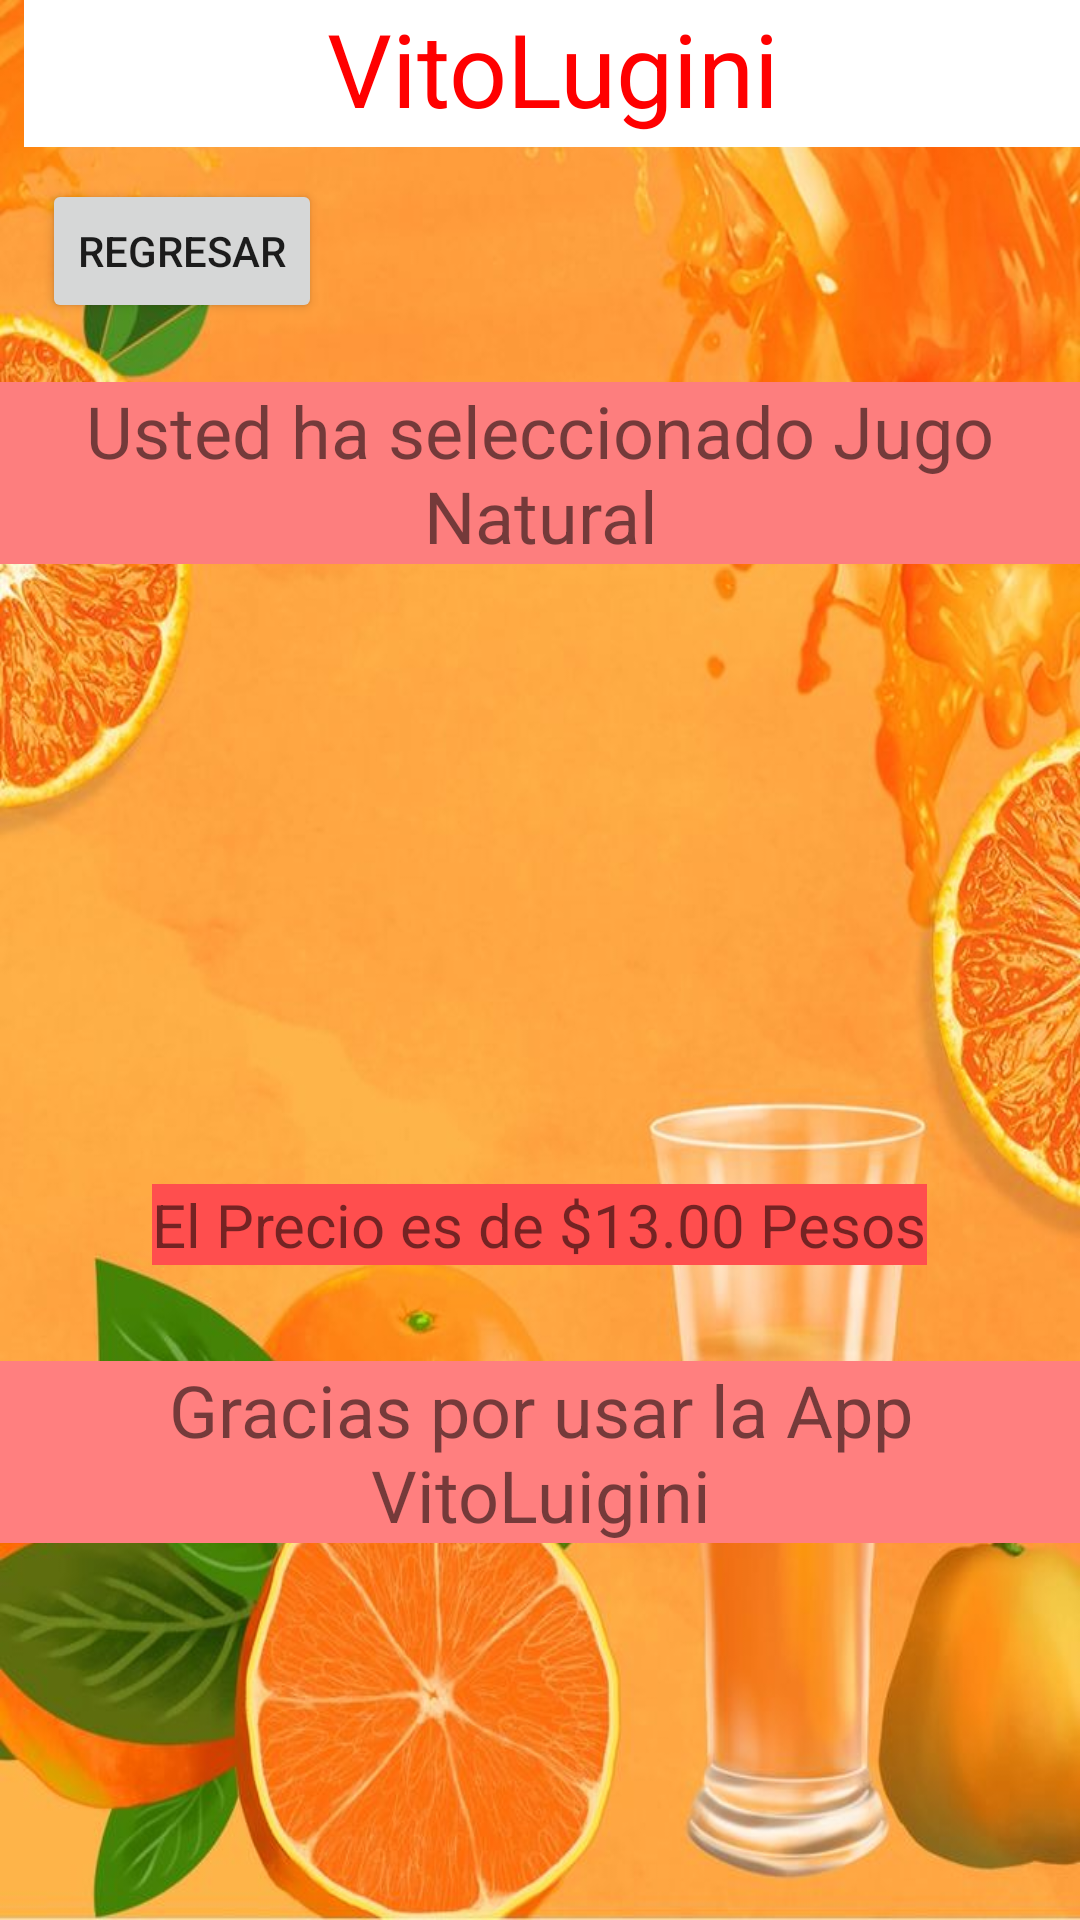

Layout XML and referenced resources for this Android screen:
<!-- AndroidManifest.xml: application theme Theme.VitoLugini -->
<!-- res/layout/activity_jugo_compra.xml -->
<?xml version="1.0" encoding="utf-8"?>
<androidx.constraintlayout.widget.ConstraintLayout xmlns:android="http://schemas.android.com/apk/res/android"
    xmlns:app="http://schemas.android.com/apk/res-auto"
    xmlns:tools="http://schemas.android.com/tools"
    android:layout_width="match_parent"
    android:layout_height="match_parent"
    android:background="@drawable/fondoj"
    tools:context=".JugoCompra">

    <TextView
        android:id="@+id/textView25"
        android:layout_width="wrap_content"
        android:layout_height="wrap_content"
        android:background="#FD7E7E"
        android:text="@string/jugocompra"
        android:textAlignment="center"
        android:textSize="24sp"
        app:layout_constraintBottom_toBottomOf="parent"
        app:layout_constraintEnd_toEndOf="parent"
        app:layout_constraintHorizontal_bias="0.498"
        app:layout_constraintStart_toStartOf="parent"
        app:layout_constraintTop_toTopOf="parent"
        app:layout_constraintVertical_bias="0.22" />

    <TextView
        android:id="@+id/textView26"
        android:layout_width="352dp"
        android:layout_height="49dp"
        android:background="#FFFFFF"
        android:text="VitoLugini"
        android:textAlignment="center"
        android:textColor="#FF0000"
        android:textSize="34sp"
        app:layout_constraintBottom_toBottomOf="parent"
        app:layout_constraintEnd_toEndOf="parent"
        app:layout_constraintHorizontal_bias="1.0"
        app:layout_constraintStart_toStartOf="parent"
        app:layout_constraintTop_toTopOf="parent"
        app:layout_constraintVertical_bias="0.0" />

    <ImageView
        android:id="@+id/imageView22"
        android:layout_width="66dp"
        android:layout_height="51dp"
        app:layout_constraintBottom_toBottomOf="parent"
        app:layout_constraintEnd_toEndOf="parent"
        app:layout_constraintHorizontal_bias="0.0"
        app:layout_constraintStart_toStartOf="parent"
        app:layout_constraintTop_toTopOf="parent"
        app:layout_constraintVertical_bias="0.0"
        app:srcCompat="@drawable/hot_pizza_logo_design_1_4x" />

    <Button
        android:id="@+id/button17"
        android:layout_width="wrap_content"
        android:layout_height="wrap_content"
        android:onClick="RegresarMenu"
        android:text="@string/botonanterior"
        app:layout_constraintBottom_toBottomOf="parent"
        app:layout_constraintEnd_toEndOf="parent"
        app:layout_constraintHorizontal_bias="0.052"
        app:layout_constraintStart_toStartOf="parent"
        app:layout_constraintTop_toTopOf="parent"
        app:layout_constraintVertical_bias="0.101" />

    <TextView
        android:id="@+id/textView27"
        android:layout_width="wrap_content"
        android:layout_height="wrap_content"
        android:background="#FF4E4E"
        android:text="@string/preciojugo"
        android:textAlignment="center"
        android:textSize="20sp"
        app:layout_constraintBottom_toBottomOf="parent"
        app:layout_constraintEnd_toEndOf="parent"
        app:layout_constraintHorizontal_bias="0.498"
        app:layout_constraintStart_toStartOf="parent"
        app:layout_constraintTop_toTopOf="parent"
        app:layout_constraintVertical_bias="0.644" />

    <TextView
        android:id="@+id/textView28"
        android:layout_width="wrap_content"
        android:layout_height="wrap_content"
        android:background="#FF7F7F"
        android:text="@string/gracias"
        android:textAlignment="center"
        android:textSize="24sp"
        app:layout_constraintBottom_toBottomOf="parent"
        app:layout_constraintEnd_toEndOf="parent"
        app:layout_constraintHorizontal_bias="0.498"
        app:layout_constraintStart_toStartOf="parent"
        app:layout_constraintTop_toTopOf="parent"
        app:layout_constraintVertical_bias="0.783" />

    <ImageView
        android:id="@+id/imageView23"
        android:layout_width="151dp"
        android:layout_height="206dp"
        app:layout_constraintBottom_toBottomOf="parent"
        app:layout_constraintEnd_toEndOf="parent"
        app:layout_constraintStart_toStartOf="parent"
        app:layout_constraintTop_toTopOf="parent"
        app:layout_constraintVertical_bias="0.407"
        app:srcCompat="@drawable/jugo" />
</androidx.constraintlayout.widget.ConstraintLayout>
<!-- resources referenced by this layout -->
<resources>
  <!-- drawable fondoj: jpg bitmap (drawable, 81906 bytes) -->
  <string name="botonanterior">Regresar</string>
  <string name="gracias">Gracias por usar la App VitoLuigini</string>
  <string name="jugocompra">Usted ha seleccionado Jugo Natural</string>
  <string name="preciojugo">El Precio es de $13.00 Pesos</string>
  <style name="Theme.VitoLugini" parent="Theme.MaterialComponents.DayNight.DarkActionBar">
          
          <item name="colorPrimary">@color/purple_500</item>
          <item name="colorPrimaryVariant">@color/purple_700</item>
          <item name="colorOnPrimary">@color/white</item>
          
          <item name="colorSecondary">@color/teal_200</item>
          <item name="colorSecondaryVariant">@color/teal_700</item>
          <item name="colorOnSecondary">@color/black</item>
          
          <item name="android:statusBarColor">?attr/colorPrimaryVariant</item>
          
      </style>
  <!-- not gathered from this repository: default colours our renderer supplied (Android Studio template values) -->
  <color name="purple_500">#FF6200EE</color>
  <color name="purple_700">#FF3700B3</color>
  <color name="teal_200">#FF03DAC5</color>
  <color name="teal_700">#FF018786</color>
  <color name="black">#FF000000</color>
  <color name="white">#FFFFFFFF</color>
</resources>
